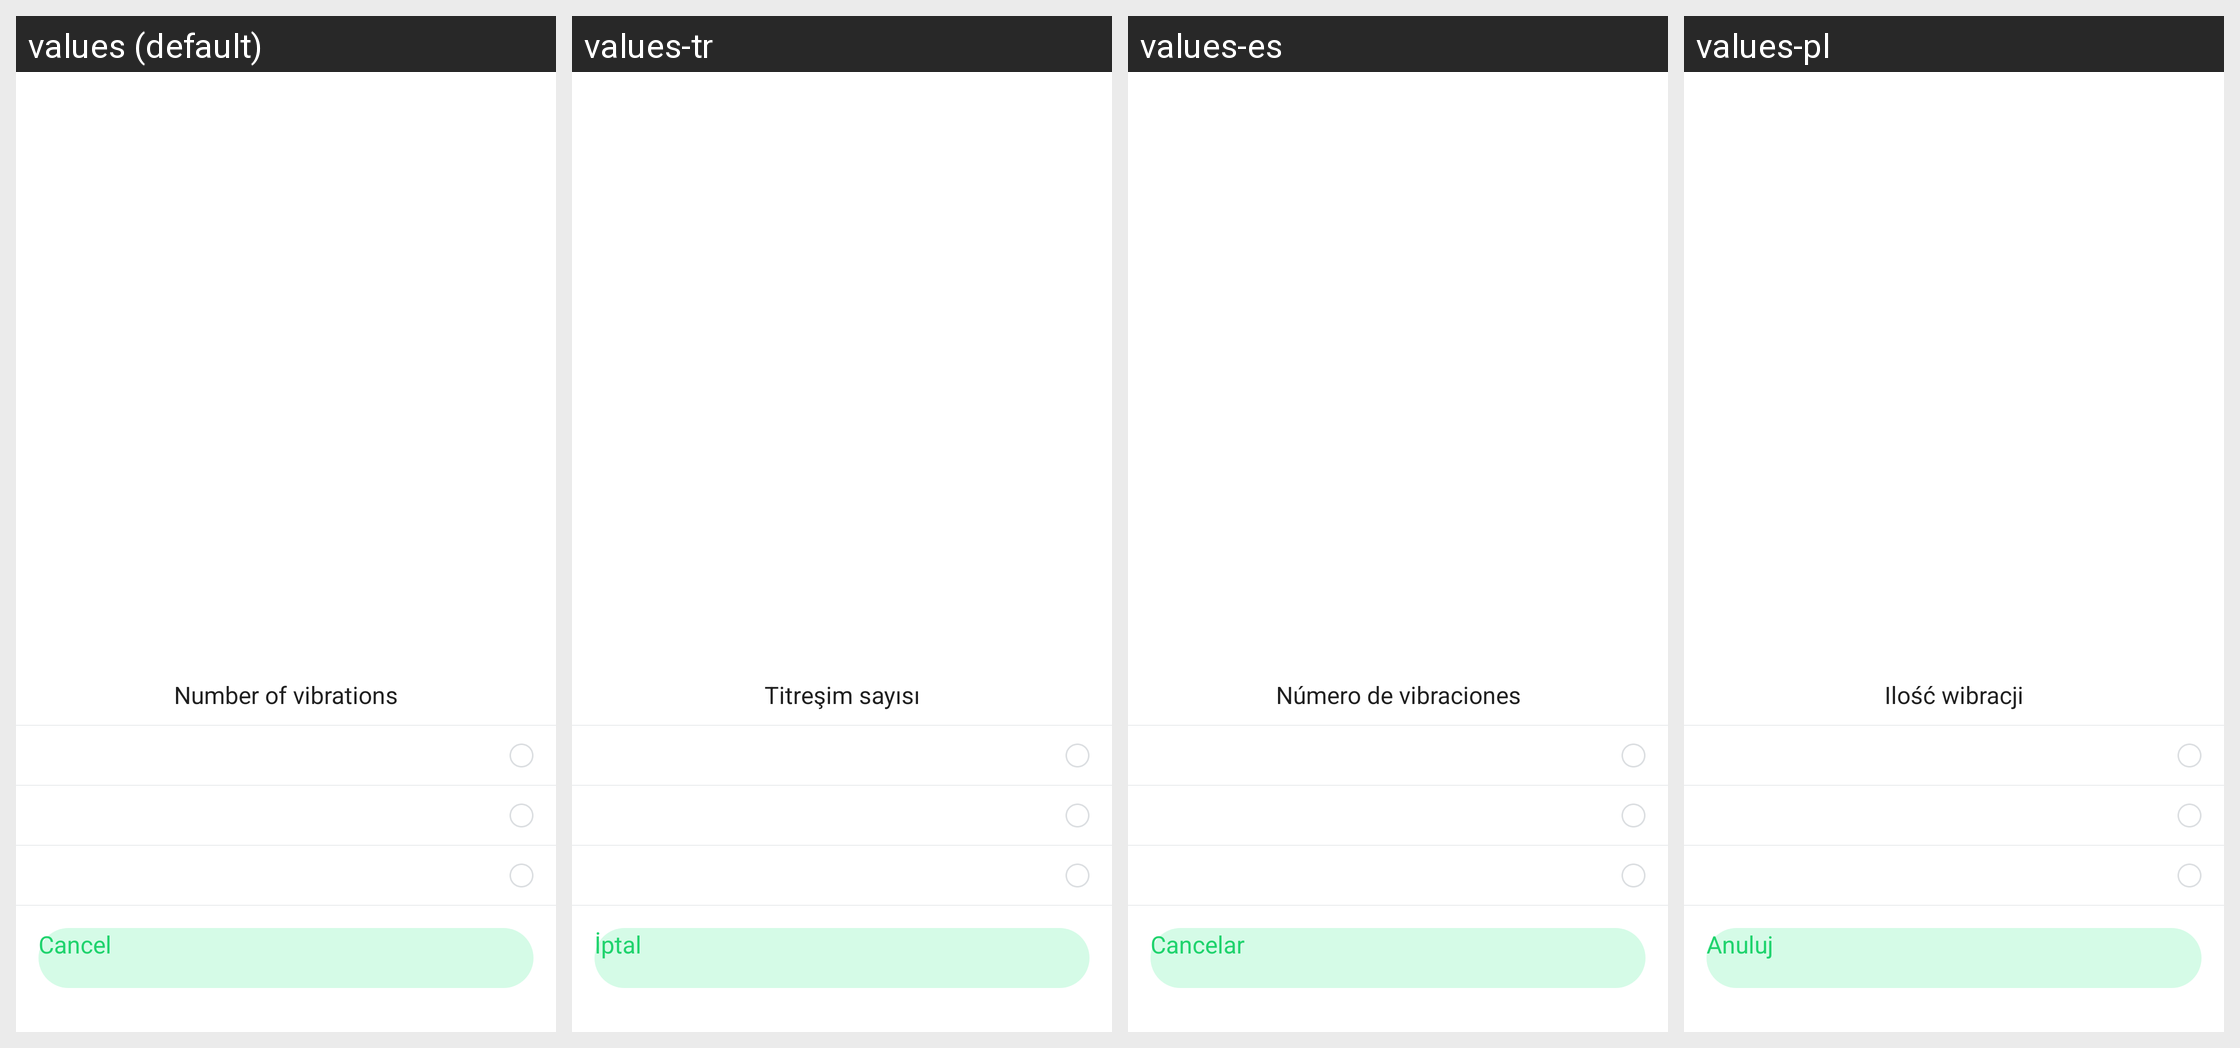

The same Android screen rendered under several of its app's locales, left to right. List the strings drawn on it with the default value and each locale's translation.
Android screen res/layout/alarm_shake_count_dialog.xml rendered under 4 locales, left to right: values (default), values-tr, values-es, values-pl. Device: Nexus 5 (rendered at 1080×1920; each locale shown at half size, 540×960, under a caption strip naming it); theme AppTheme.
Other locales in the repository, not shown: values-af, values-am, values-ar, values-az, values-be, values-bg, values-bn, values-bs, values-ca, values-cs, values-da, values-de, values-el, values-en-rGB, values-es-rUS, values-et, values-eu, values-fa, values-fi, values-fr, values-fr-rCA, values-gl, values-gu, values-hi, values-hi-rIN, values-hr, values-hu, values-hy, values-in, values-is, values-it, values-iw, values-ja, values-ka, values-kk, values-km, values-kn, values-ko, values-ky, values-lo, values-lt, values-lv, values-mk, values-ml, values-mn, values-mr, values-ms, values-my, values-nb, values-ne, values-nl, values-pa, values-pt, values-pt-rPT, values-ro, values-ru, values-si, values-sk, values-sl, values-sq, values-sr, values-sv, values-sw, values-ta, values-te, values-th, values-tl, values-uk, values-ur, values-uz, values-vi, values-zh-rCN, values-zh-rHK, values-zh-rMO, values-zh-rTW, values-zu.
Strings drawn on this screen, with the default value and each locale's value (text and hints the layout hard-codes, and strings that could not be matched under every locale, appear in the picture but are not listed):

clock_shake_time
  values: Number of vibrations
  values-tr: Titreşim sayısı
  values-es: Número de vibraciones
  values-pl: Ilość wibracji

cancel
  values: Cancel
  values-tr: İptal
  values-es: Cancelar
  values-pl: Anuluj
